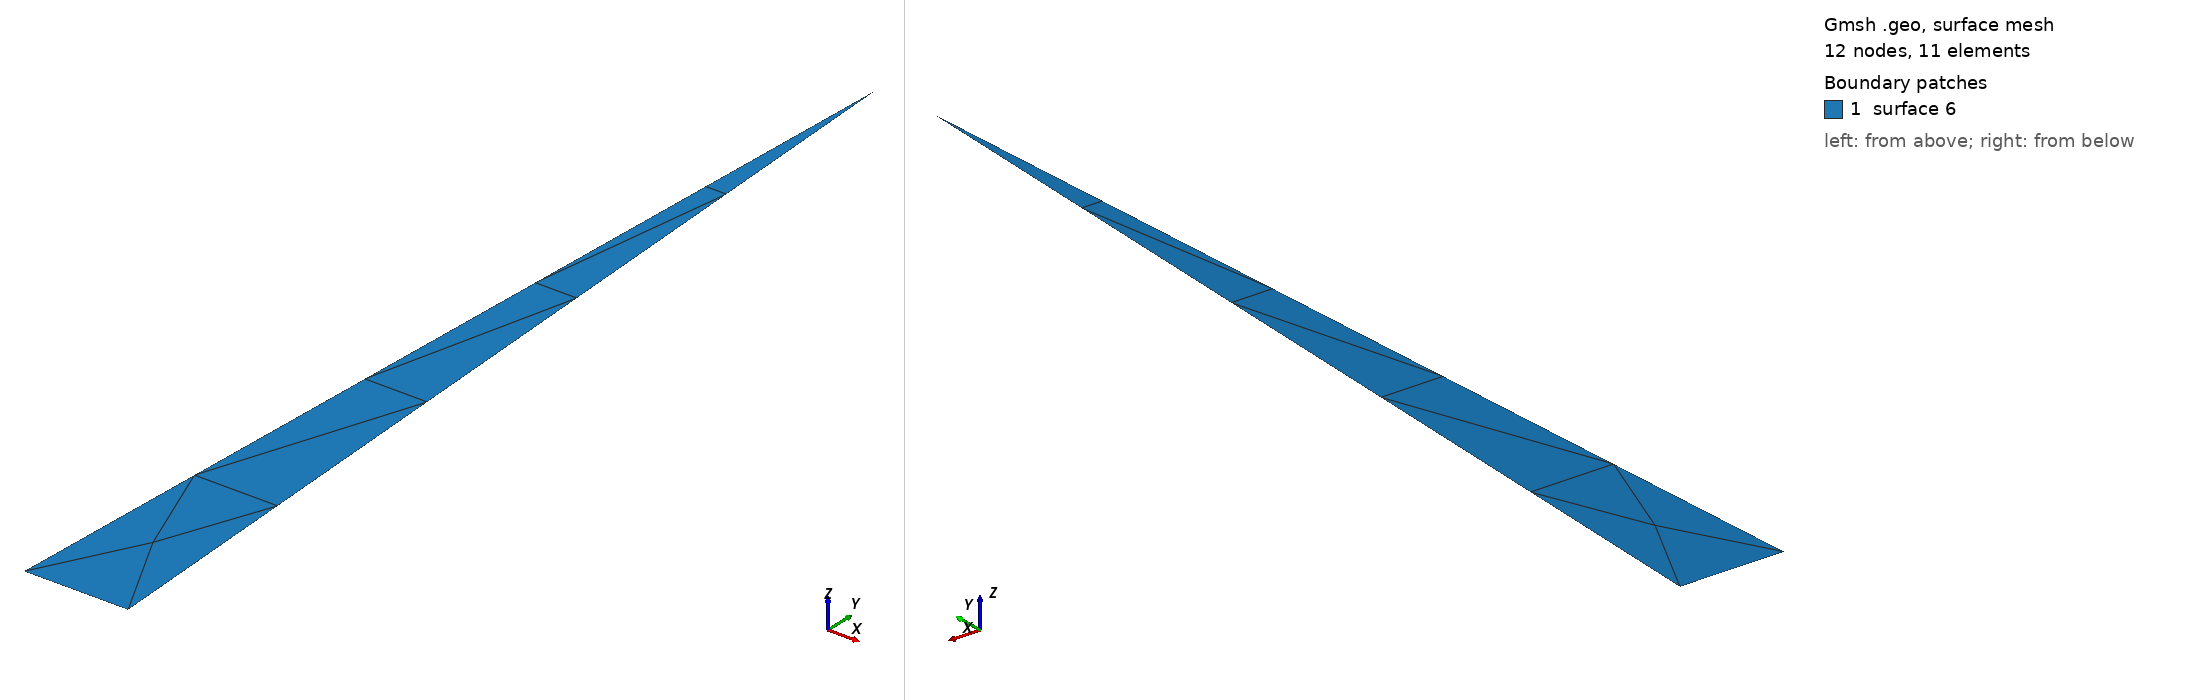

Gmsh geometry script, surface-meshed: 12 nodes, 11 surface elements. Boundary patches (legend numbers): 1 surface 6. Left view from above one corner, right view from below the opposite corner. The script declares no physical surfaces, so the legend lists its geometric surfaces. The drawing asked Gmsh for element sizes between 1% and 20% of the model's largest extent; the script's own settings can give other sizes.

=== isosceles.geo (drawn) ===
// an isosceles triangle

If (!Exists(width))
    width = 1e-3;
EndIf

If (!Exists(height))
    height = 10e-3;
EndIf

lc = 5e-3;

p = newp-1;

// Define the dipole
// define all points on the face
Point(p+1) = {-0.5*width, 0, 0, lc};
Point(p+2) = { 0.5*width, 0, 0, lc};
Point(p+3) = { 0,  height, 0, lc};

l = newl-1;

// then the lines making the face
Line(l+1) = {p+1, p+2};
Line(l+2) = {p+2, p+3};
Line(l+3) = {p+3, p+1};

Line Loop(l+5) = {l+1, l+2, l+3};

s = news;

Plane Surface(s) = {l+5};
